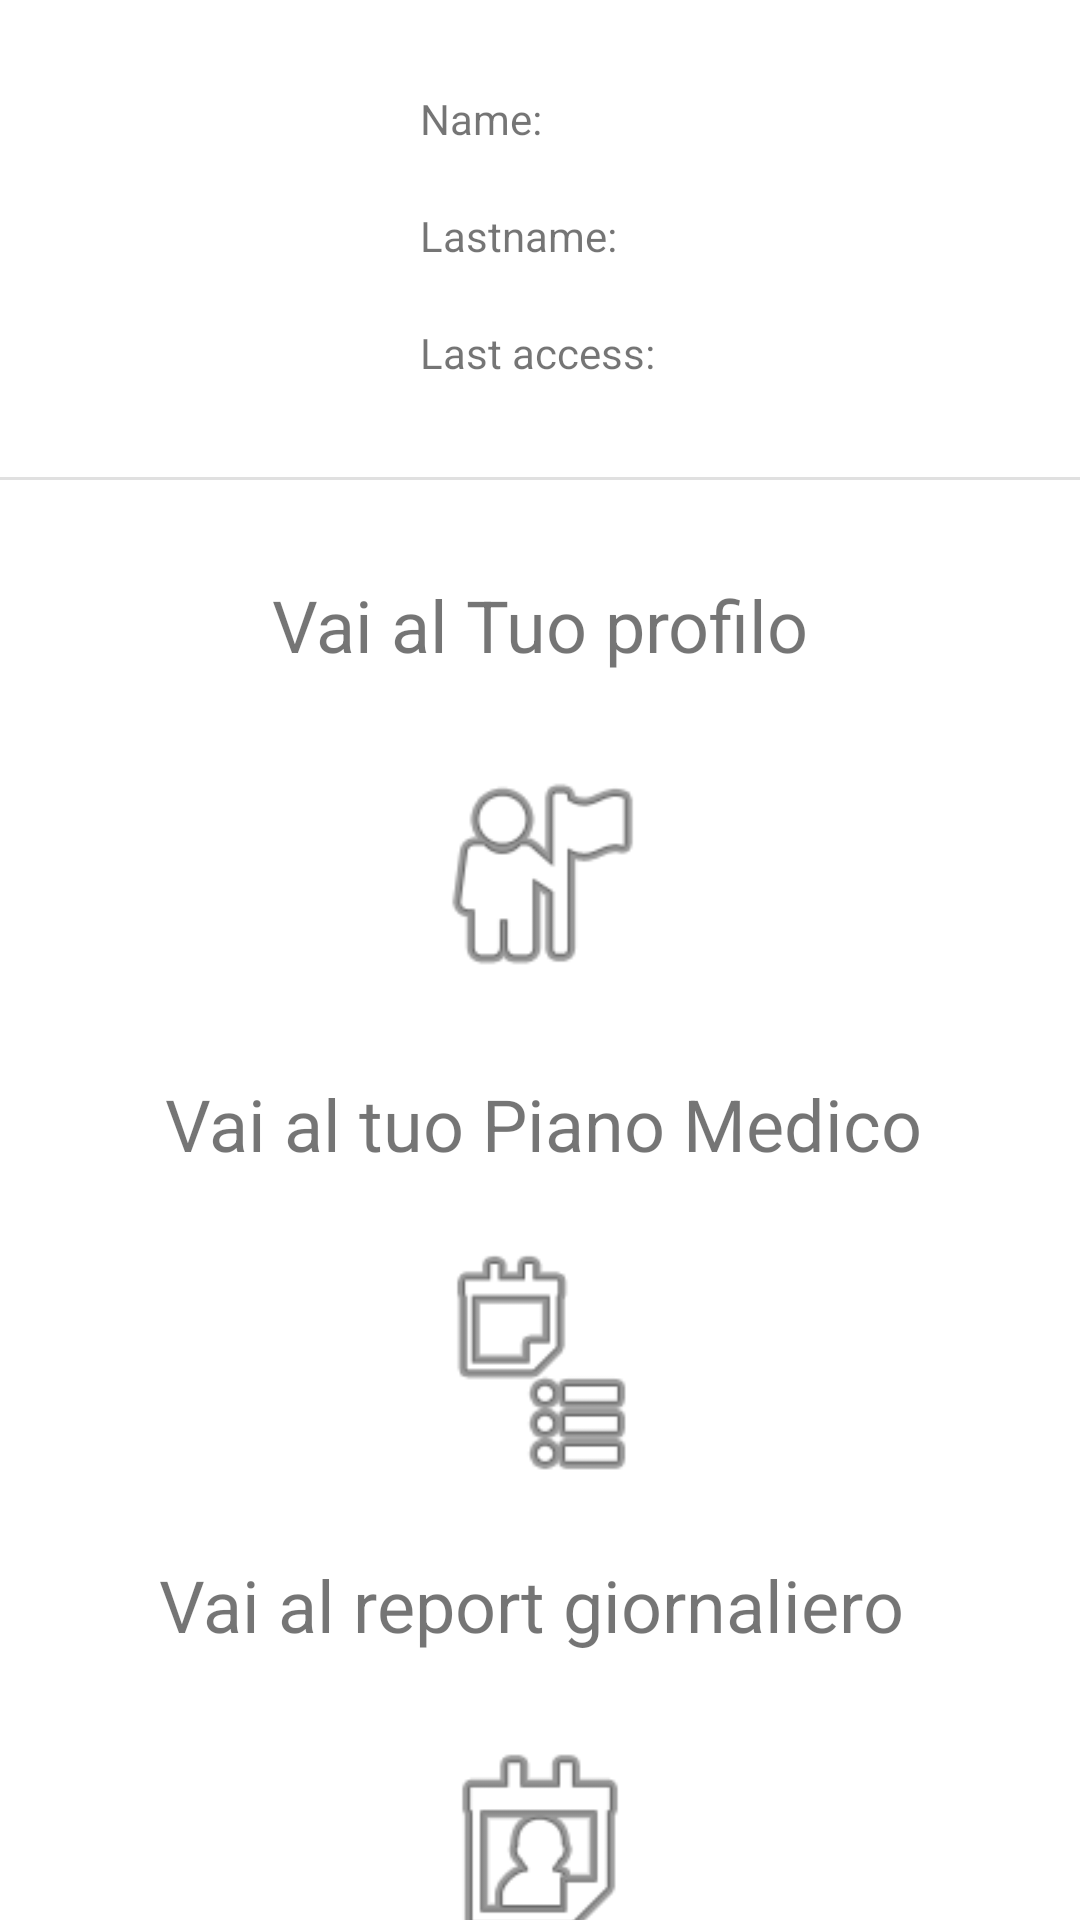

The Android layout XML behind this screen, and the referenced resources:
<!-- AndroidManifest.xml: application theme Theme.MHealth1 -->
<!-- res/layout/activity_main.xml -->
<?xml version="1.0" encoding="utf-8"?>
<androidx.constraintlayout.widget.ConstraintLayout xmlns:android="http://schemas.android.com/apk/res/android"
    xmlns:app="http://schemas.android.com/apk/res-auto"
    xmlns:tools="http://schemas.android.com/tools"
    android:layout_width="match_parent"
    android:layout_height="match_parent"
    tools:context=".MainActivity">

    <ImageView
        android:id="@+id/imgUser"
        android:layout_width="100dp"
        android:layout_height="100dp"
        android:layout_marginStart="16dp"
        android:layout_marginTop="30dp"
        android:contentDescription="TODO"
        app:layout_constraintStart_toStartOf="parent"
        app:layout_constraintTop_toTopOf="parent"
        tools:srcCompat="@tools:sample/avatars" />

    <TextView
        android:id="@+id/txtName"
        android:layout_width="wrap_content"
        android:layout_height="wrap_content"
        android:layout_marginStart="24dp"
        android:layout_marginTop="30dp"
        android:text="Name: "
        app:layout_constraintStart_toEndOf="@+id/imgUser"
        app:layout_constraintTop_toTopOf="parent" />

    <TextView
        android:id="@+id/txtLastName"
        android:layout_width="wrap_content"
        android:layout_height="wrap_content"
        android:layout_marginStart="24dp"
        android:layout_marginTop="20dp"
        android:text="Lastname:"
        app:layout_constraintStart_toEndOf="@+id/imgUser"
        app:layout_constraintTop_toBottomOf="@+id/txtName" />

    <TextView
        android:id="@+id/txtLastAccess"
        android:layout_width="wrap_content"
        android:layout_height="wrap_content"
        android:layout_marginStart="24dp"
        android:layout_marginTop="20dp"
        android:text="Last access:"
        app:layout_constraintStart_toEndOf="@+id/imgUser"
        app:layout_constraintTop_toBottomOf="@+id/txtLastName" />

    <View
        android:id="@+id/divider"
        android:layout_width="409dp"
        android:layout_height="1dp"
        android:layout_marginTop="32dp"
        android:layout_marginBottom="32dp"
        android:background="?android:attr/listDivider"
        app:layout_constraintBottom_toTopOf="@+id/txtUserProfile"
        app:layout_constraintEnd_toEndOf="parent"
        app:layout_constraintStart_toStartOf="parent"
        app:layout_constraintTop_toBottomOf="@+id/txtLastAccess" />

    <TextView
        android:id="@+id/txtUserProfile"
        android:layout_width="wrap_content"
        android:layout_height="wrap_content"
        android:layout_marginStart="16dp"
        android:layout_marginTop="32dp"
        android:layout_marginEnd="16dp"
        android:text="Vai al Tuo profilo"
        android:textSize="24sp"
        app:layout_constraintEnd_toEndOf="parent"
        app:layout_constraintStart_toStartOf="parent"
        app:layout_constraintTop_toBottomOf="@+id/divider" />

    <TextView
        android:id="@+id/txtMedicalPlan"
        android:layout_width="wrap_content"
        android:layout_height="wrap_content"
        android:layout_marginStart="16dp"
        android:layout_marginTop="24dp"
        android:text="Vai al tuo Piano Medico"
        android:textSize="24sp"
        app:layout_constraintEnd_toEndOf="parent"
        app:layout_constraintHorizontal_bias="0.426"
        app:layout_constraintStart_toStartOf="parent"
        app:layout_constraintTop_toBottomOf="@+id/imgProfileButton" />

    <TextView
        android:id="@+id/txtDaily"
        android:layout_width="wrap_content"
        android:layout_height="wrap_content"
        android:layout_marginStart="24dp"
        android:layout_marginTop="24dp"
        android:layout_marginEnd="24dp"
        android:text="Vai al report giornaliero"
        android:textSize="24sp"
        app:layout_constraintEnd_toEndOf="parent"
        app:layout_constraintHorizontal_bias="0.456"
        app:layout_constraintStart_toStartOf="parent"
        app:layout_constraintTop_toBottomOf="@+id/imgPlanButton" />

    <ImageView
        android:id="@+id/imgProfileButton"
        android:layout_width="80dp"
        android:layout_height="86dp"
        android:layout_marginStart="16dp"
        android:layout_marginTop="24dp"
        android:layout_marginEnd="16dp"
        app:layout_constraintEnd_toEndOf="parent"
        app:layout_constraintStart_toStartOf="parent"
        app:layout_constraintTop_toBottomOf="@+id/txtUserProfile"
        app:srcCompat="@android:drawable/ic_menu_myplaces"
        android:contentDescription="TODO" />

    <ImageView
        android:id="@+id/imgPlanButton"
        android:layout_width="80dp"
        android:layout_height="80dp"
        android:layout_marginStart="16dp"
        android:layout_marginTop="24dp"
        android:layout_marginEnd="16dp"
        app:layout_constraintEnd_toEndOf="parent"
        app:layout_constraintStart_toStartOf="parent"
        app:layout_constraintTop_toBottomOf="@+id/txtMedicalPlan"
        app:srcCompat="@android:drawable/ic_menu_agenda"
        android:contentDescription="TODO" />

    <ImageView
        android:id="@+id/imgReportButton"
        android:layout_width="80dp"
        android:layout_height="80dp"
        android:layout_marginStart="16dp"
        android:layout_marginTop="24dp"
        android:layout_marginEnd="16dp"
        app:layout_constraintEnd_toEndOf="parent"
        app:layout_constraintStart_toStartOf="parent"
        app:layout_constraintTop_toBottomOf="@+id/txtDaily"
        app:srcCompat="@android:drawable/ic_menu_my_calendar"
        android:contentDescription="TODO" />

</androidx.constraintlayout.widget.ConstraintLayout>
<!-- resources referenced by this layout -->
<resources>
  <style name="Theme.MHealth1" parent="Theme.MaterialComponents.DayNight.DarkActionBar">
          
          <item name="colorPrimary">@color/purple_500</item>
          <item name="colorPrimaryVariant">@color/purple_700</item>
          <item name="colorOnPrimary">@color/white</item>
          
          <item name="colorSecondary">@color/teal_200</item>
          <item name="colorSecondaryVariant">@color/teal_700</item>
          <item name="colorOnSecondary">@color/black</item>
          
          <item name="android:statusBarColor">?attr/colorPrimaryVariant</item>
          
      </style>
  <!-- not gathered from this repository: default colours our renderer supplied (Android Studio template values) -->
  <color name="purple_500">#FF6200EE</color>
  <color name="purple_700">#FF3700B3</color>
  <color name="teal_200">#FF03DAC5</color>
  <color name="teal_700">#FF018786</color>
  <color name="black">#FF000000</color>
  <color name="white">#FFFFFFFF</color>
</resources>
